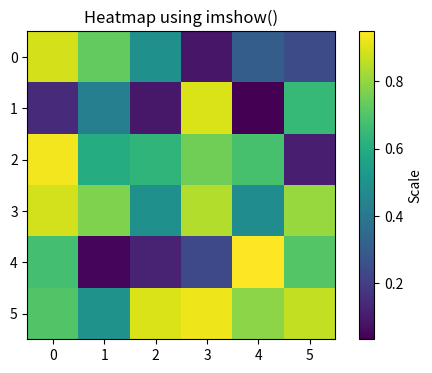

The matplotlib source for this figure:
import matplotlib.pyplot as plt
import numpy as np

# Random matrix
data = np.random.rand(6,6)

plt.figure(figsize=(6,4))
plt.imshow(data, cmap="viridis", interpolation="nearest")
plt.colorbar(label="Scale")
plt.title("Heatmap using imshow()")
plt.show()
